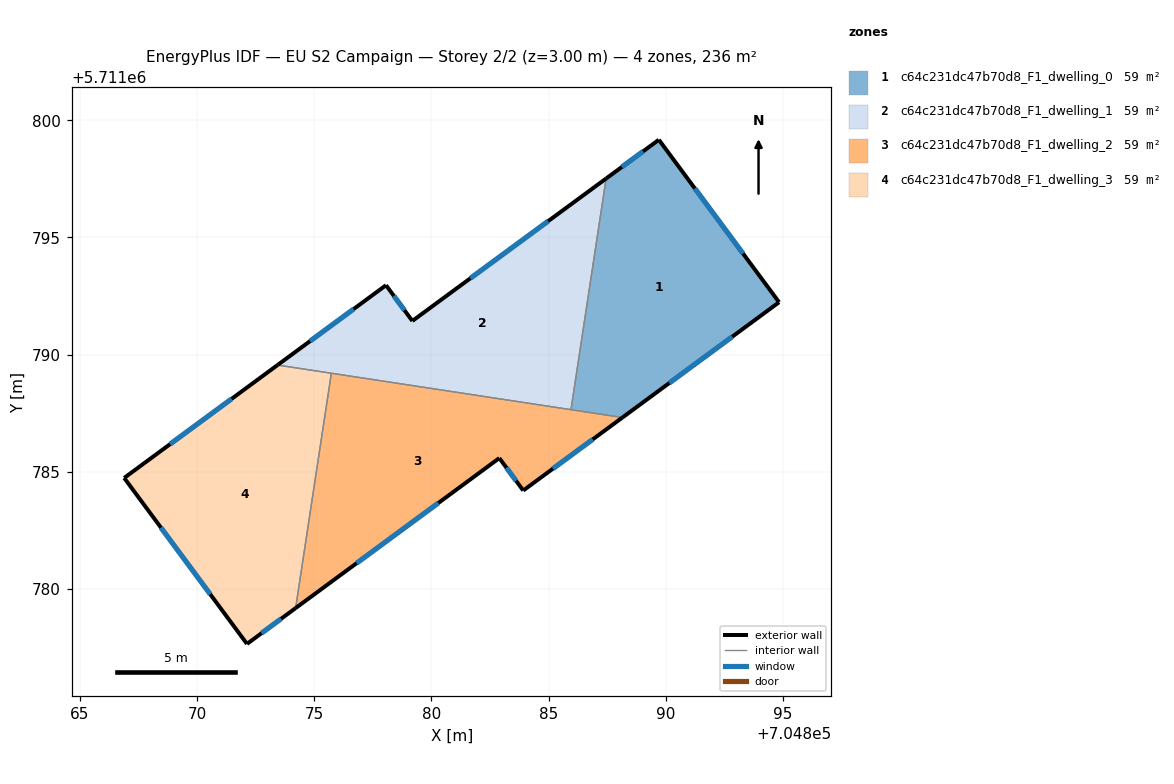
=== STOREY PLAN SPEC (per zone: floor XY polygon, exterior-wall plan segments, windows/doors) ===
zone 1: c64c231dc47b70d8_F1_dwelling_0  (58.9 m²)
  floor: (704889.71, 5711799.17) (704894.84, 5711792.24) (704888.15, 5711787.32) (704885.96, 5711787.65) (704887.46, 5711797.51)
  exterior wall: (704888.15, 5711787.32) – (704894.84, 5711792.24)  [8.3 m]
    window: (704890.15, 5711788.79) – (704892.84, 5711790.76)  [4.0 m²]
  exterior wall: (704889.71, 5711799.17) – (704887.46, 5711797.51)  [2.8 m]
    window: (704889.03, 5711798.67) – (704888.13, 5711798.01)  [1.3 m²]
  exterior wall: (704894.84, 5711792.24) – (704889.71, 5711799.17)  [8.6 m]
    window: (704893.30, 5711794.31) – (704891.24, 5711797.09)  [4.2 m²]
  interior walls: 2
zone 2: c64c231dc47b70d8_F1_dwelling_1  (58.9 m²)
  floor: (704887.46, 5711797.51) (704885.96, 5711787.65) (704873.44, 5711789.55) (704878.06, 5711792.96) (704879.19, 5711791.44)
  exterior wall: (704878.06, 5711792.96) – (704873.44, 5711789.55)  [5.7 m]
    window: (704876.68, 5711791.94) – (704874.82, 5711790.57)  [2.8 m²]
  exterior wall: (704879.19, 5711791.44) – (704878.06, 5711792.96)  [1.9 m]
    window: (704878.85, 5711791.89) – (704878.40, 5711792.50)  [0.9 m²]
  exterior wall: (704887.46, 5711797.51) – (704879.19, 5711791.44)  [10.3 m]
    window: (704884.98, 5711795.69) – (704881.66, 5711793.26)  [5.0 m²]
  interior walls: 3
zone 3: c64c231dc47b70d8_F1_dwelling_2  (58.9 m²)
  floor: (704888.15, 5711787.32) (704883.92, 5711784.20) (704882.90, 5711785.58) (704874.21, 5711779.18) (704875.73, 5711789.20)
  exterior wall: (704882.90, 5711785.58) – (704883.92, 5711784.20)  [1.7 m]
    window: (704883.20, 5711785.17) – (704883.61, 5711784.61)  [0.8 m²]
  exterior wall: (704874.21, 5711779.18) – (704882.90, 5711785.58)  [10.8 m]
    window: (704876.81, 5711781.10) – (704880.30, 5711783.67)  [5.2 m²]
  exterior wall: (704883.92, 5711784.20) – (704888.15, 5711787.32)  [5.3 m]
    window: (704885.19, 5711785.13) – (704886.89, 5711786.38)  [2.5 m²]
  interior walls: 3
zone 4: c64c231dc47b70d8_F1_dwelling_3  (58.9 m²)
  floor: (704875.73, 5711789.20) (704874.21, 5711779.18) (704872.13, 5711777.65) (704866.89, 5711784.74) (704873.44, 5711789.55)
  exterior wall: (704872.13, 5711777.65) – (704874.21, 5711779.18)  [2.6 m]
    window: (704872.75, 5711778.11) – (704873.59, 5711778.73)  [1.2 m²]
  exterior wall: (704866.89, 5711784.74) – (704872.13, 5711777.65)  [8.8 m]
    window: (704868.46, 5711782.62) – (704870.56, 5711779.77)  [4.3 m²]
  exterior wall: (704873.44, 5711789.55) – (704866.89, 5711784.74)  [8.1 m]
    window: (704871.48, 5711788.11) – (704868.85, 5711786.18)  [3.9 m²]
  interior walls: 2

=== DERIVED (storey summary) ===
Building: EU S2 Campaign
Storey: 2 of 2  (floor level z = 3.00 m)
Storey gross floor area: 235.7 m²
Zones on this storey: 4
  - c64c231dc47b70d8_F1_dwelling_0: floor 58.9 m²; exterior wall 19.7 m (59.1 m²); 3 window(s) 9.5 m²; WWR 16.1%
  - c64c231dc47b70d8_F1_dwelling_1: floor 58.9 m²; exterior wall 17.9 m (53.7 m²); 3 window(s) 8.6 m²; WWR 16.1%
  - c64c231dc47b70d8_F1_dwelling_2: floor 58.9 m²; exterior wall 17.8 m (53.3 m²); 3 window(s) 8.6 m²; WWR 16.1%
  - c64c231dc47b70d8_F1_dwelling_3: floor 58.9 m²; exterior wall 19.5 m (58.5 m²); 3 window(s) 9.4 m²; WWR 16.1%
Zone adjacency (shared interzone walls):
  - c64c231dc47b70d8_F1_dwelling_0 ↔ c64c231dc47b70d8_F1_dwelling_1
  - c64c231dc47b70d8_F1_dwelling_0 ↔ c64c231dc47b70d8_F1_dwelling_2
  - c64c231dc47b70d8_F1_dwelling_1 ↔ c64c231dc47b70d8_F1_dwelling_2
  - c64c231dc47b70d8_F1_dwelling_1 ↔ c64c231dc47b70d8_F1_dwelling_3
  - c64c231dc47b70d8_F1_dwelling_2 ↔ c64c231dc47b70d8_F1_dwelling_3